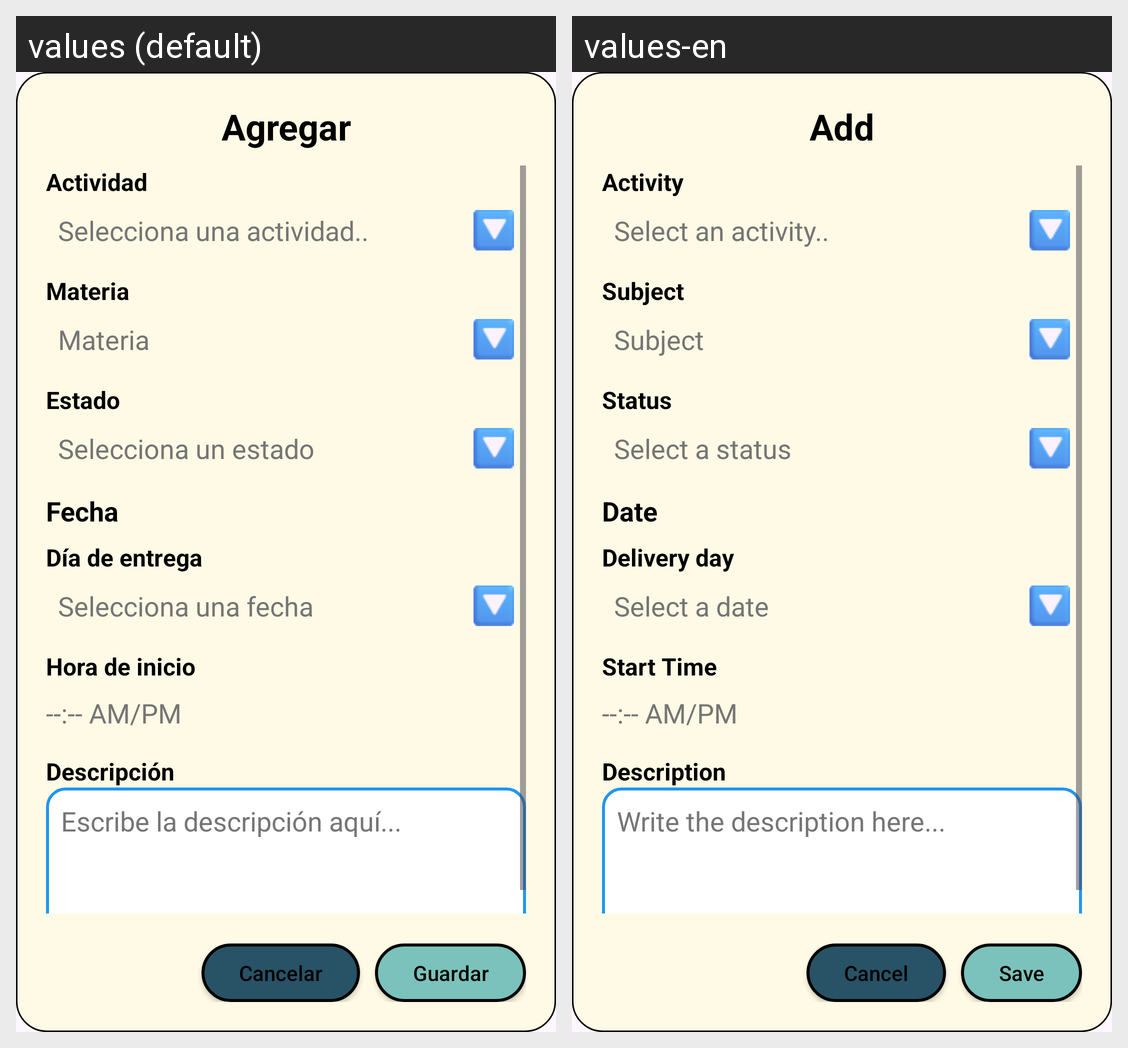

The same Android screen rendered under two of its app's locales, left to right. List the strings drawn on it with the default value and each locale's translation.
Android screen res/layout/agregar_tareas.xml rendered under 2 locales, left to right: values (default), values-en. Device: Nexus 5 (rendered at 1080×1920; each locale shown at half size, 540×960, under a caption strip naming it); theme Theme.StudyApp.
Strings drawn on this screen, with the default value and each locale's value (text and hints the layout hard-codes, and strings that could not be matched under every locale, appear in the picture but are not listed):

title_agregar_tarea
  values: Agregar
  values-en: Add

label_actividad
  values: Actividad
  values-en: Activity

hint_seleccionar_actividad
  values: Selecciona una actividad..
  values-en: Select an activity..

label_materia
  values: Materia
  values-en: Subject

label_estado
  values: Estado
  values-en: Status

hint_seleccionar_estado
  values: Selecciona un estado
  values-en: Select a status

label_fecha
  values: Fecha
  values-en: Date

label_dia_entrega
  values: Día de entrega
  values-en: Delivery day

hint_seleccionar_fecha
  values: Selecciona una fecha
  values-en: Select a date

label_hora_inicio
  values: Hora de inicio
  values-en: Start Time

label_descripcion
  values: Descripción
  values-en: Description

hint_escribir_descripcion
  values: Escribe la descripción aquí...
  values-en: Write the description here...

btn_cancelar
  values: Cancelar
  values-en: Cancel

btn_guardar
  values: Guardar
  values-en: Save
